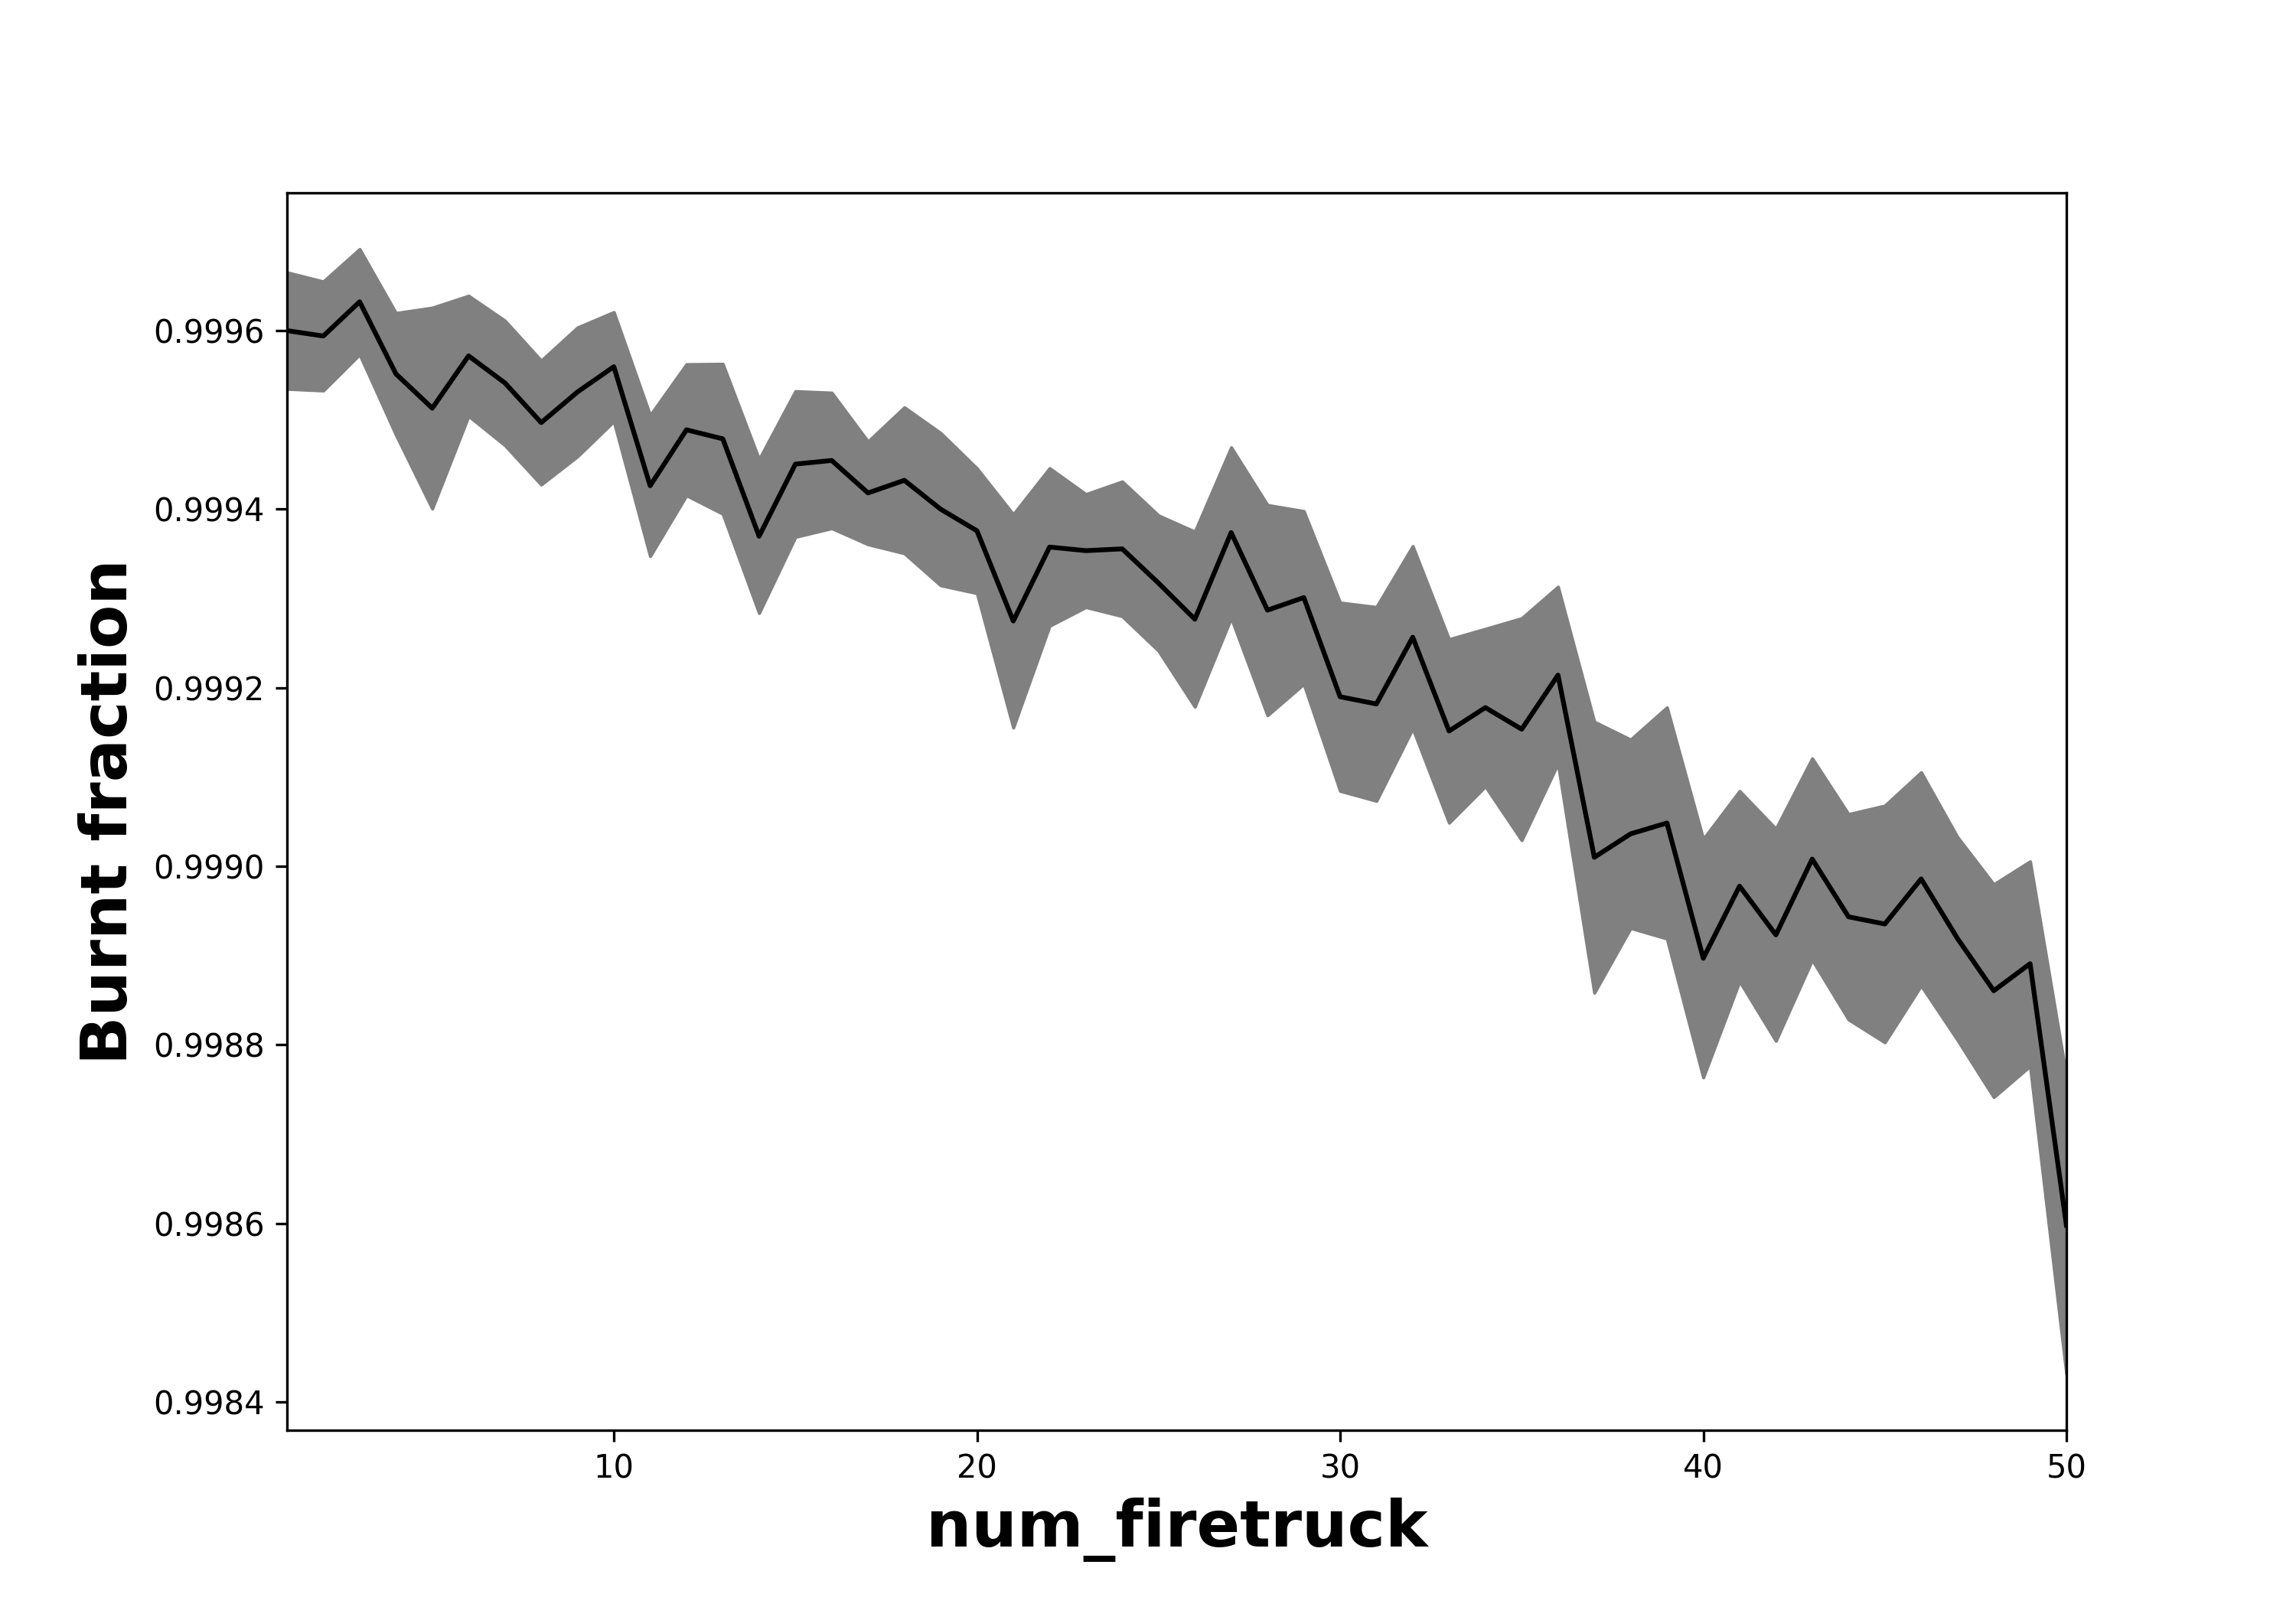

Values plotted in this chart, from the file beside it:
, num_firetruck, Run, Extinguished, On Fire, Step
0, 1, 0, 33, 0.9993, 137
1, 1, 1, 44, 0.9994, 139
2, 1, 2, 57, 0.999, 137
3, 1, 3, 31, 0.9999, 135
4, 1, 4, 29, 0.9993, 140
5, 1, 5, 29, 0.9999, 133
6, 1, 6, 25, 0.9992, 131
7, 1, 7, 59, 0.9997, 136
8, 1, 8, 68, 0.9999, 139
9, 1, 9, 67, 0.9993, 135
10, 1, 10, 92, 0.9998, 137
11, 1, 11, 33, 0.9997, 135
12, 1, 12, 46, 0.9998, 150
13, 1, 13, 54, 0.9994, 137
14, 1, 14, 59, 0.9992, 143
15, 1, 15, 10, 0.9996, 145
16, 1, 16, 2, 0.9998, 143
17, 1, 17, 23, 0.9995, 142
18, 1, 18, 57, 0.9997, 146
19, 1, 19, 84, 0.9998, 145
20, 1, 20, 37, 0.9998, 141
21, 1, 21, 65, 0.9997, 133
22, 1, 22, 12, 0.9996, 137
23, 1, 23, 68, 0.9996, 143
24, 1, 24, 27, 0.9998, 142
25, 1, 25, 44, 0.9995, 135
26, 1, 26, 16, 0.9995, 144
27, 1, 27, 54, 0.9998, 136
28, 1, 28, 67, 0.9999, 147
29, 1, 29, 22, 0.9999, 137
30, 1, 30, 40, 0.9997, 147
31, 1, 31, 84, 0.9993, 134
32, 1, 32, 26, 0.9991, 148
33, 1, 33, 59, 0.9994, 141
34, 1, 34, 7, 0.9996, 137
35, 1, 35, 32, 0.9997, 136
36, 1, 36, 58, 0.9995, 137
37, 1, 37, 70, 0.9998, 138
38, 1, 38, 40, 0.9995, 146
39, 1, 39, 118, 0.9997, 133
40, 1, 40, 67, 0.9995, 132
41, 1, 41, 25, 0.9997, 135
42, 1, 42, 12, 0.9993, 139
43, 1, 43, 88, 0.9999, 148
44, 1, 44, 46, 0.9997, 142
45, 1, 45, 16, 0.9995, 144
46, 1, 46, 68, 0.9999, 139
47, 1, 47, 19, 0.9997, 141
48, 1, 48, 77, 0.9996, 145
49, 1, 49, 80, 0.9998, 143
50, 2, 50, 69, 0.9999, 142
51, 2, 51, 119, 0.9995, 145
52, 2, 52, 97, 0.9998, 137
53, 2, 53, 99, 0.9995, 145
54, 2, 54, 70, 0.9997, 134
55, 2, 55, 126, 0.9992, 141
56, 2, 56, 104, 0.9999, 137
57, 2, 57, 56, 0.9995, 137
58, 2, 58, 57, 0.9994, 141
59, 2, 59, 38, 0.9994, 141
... 2,440 more rows
